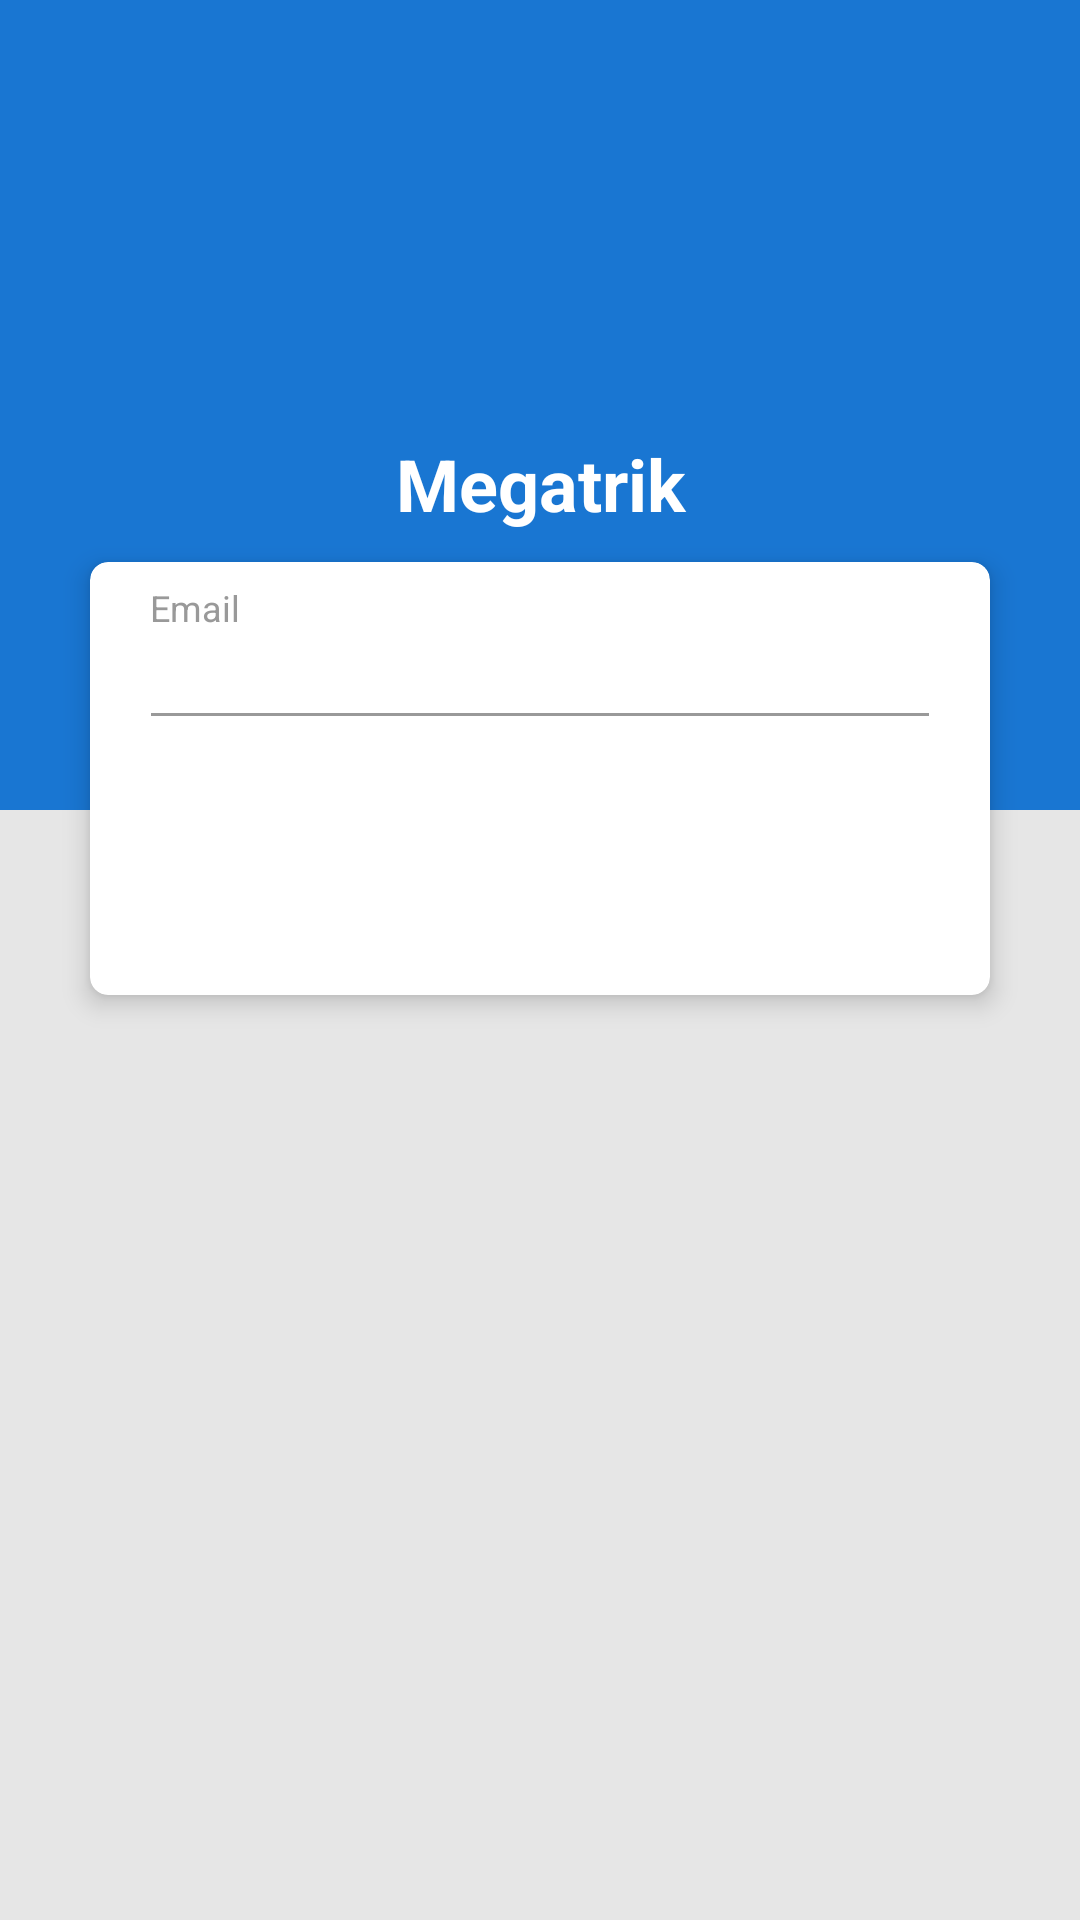

Layout XML and referenced resources for this Android screen:
<!-- AndroidManifest.xml: application theme AppTheme -->
<!-- res/layout/activity_forgot_password.xml -->
<?xml version="1.0" encoding="utf-8"?>
<RelativeLayout xmlns:android="http://schemas.android.com/apk/res/android"
    xmlns:app="http://schemas.android.com/apk/res-auto"
    android:layout_width="match_parent"
    android:layout_height="match_parent"
    android:background="@color/grey_10">

    <View
        android:layout_width="match_parent"
        android:layout_height="270dp"
        android:background="@color/colorPrimary" />

    <LinearLayout
        android:layout_width="match_parent"
        android:layout_height="match_parent"
        android:layout_centerInParent="true"
        android:orientation="vertical"
        android:padding="@dimen/spacing_mlarge">

        <ImageView
            android:layout_width="90dp"
            android:layout_height="90dp"
            android:layout_gravity="center_horizontal"
            android:layout_marginBottom="@dimen/spacing_mlarge"
            android:layout_marginTop="@dimen/spacing_large"
            android:src="@drawable/logo_round"
            android:tint="@android:color/white" />

        <TextView
            android:layout_width="120dp"
            android:layout_height="wrap_content"
            android:textAppearance="@style/TextAppearance.AppCompat.Headline"
            android:layout_gravity="center"
            android:gravity="center"
            android:textStyle="bold"
            android:textColor="@android:color/white"
            android:text="@string/app_name" />

        <android.support.v7.widget.CardView
            android:layout_width="match_parent"
            android:layout_height="wrap_content"
            android:layout_margin="@dimen/spacing_middle"
            android:visibility="visible"
            app:cardCornerRadius="6dp"
            app:cardElevation="5dp">

            <ScrollView
                android:layout_width="match_parent"
                android:layout_height="match_parent">
                <LinearLayout
                    android:layout_width="match_parent"
                    android:layout_height="wrap_content"
                    android:orientation="vertical"
                    android:paddingLeft="@dimen/spacing_mlarge"
                    android:paddingRight="@dimen/spacing_mlarge">

                    <TextView
                        android:layout_width="wrap_content"
                        android:layout_height="wrap_content"
                        android:layout_marginTop="@dimen/spacing_xmedium"
                        android:text="Email"
                        android:textAlignment="center"
                        android:textAppearance="@style/Base.TextAppearance.AppCompat.Caption"
                        android:textColor="@color/grey_40" />

                    <android.support.design.widget.TextInputEditText
                        android:id="@+id/tietEmail"
                        android:layout_width="match_parent"
                        android:layout_height="wrap_content"
                        android:layout_marginLeft="-4dp"
                        android:layout_marginRight="-4dp"
                        android:inputType="textEmailAddress|textAutoCorrect"
                        android:maxLength="50"
                        android:maxLines="1"
                        android:singleLine="true"
                        android:textAppearance="@style/Base.TextAppearance.AppCompat.Small"
                        android:textColor="@color/blue_600"
                        android:textStyle="bold"
                        android:theme="@style/EditText.Grey" />

                    <View
                        android:layout_width="0dp"
                        android:layout_height="@dimen/spacing_medium" />

                    <View
                        android:layout_width="0dp"
                        android:layout_height="@dimen/spacing_mlarge" />

                    <Button
                        android:id="@+id/btForgot"
                        android:layout_width="match_parent"
                        android:layout_height="55dp"
                        android:layout_marginLeft="-4dp"
                        android:layout_marginRight="-4dp"
                        android:layout_marginBottom="@dimen/spacing_medium"
                        android:background="@drawable/btn_rounded_primary"
                        android:text="Reset Password"
                        android:textAllCaps="false"
                        android:textColor="@android:color/white"
                        android:textStyle="bold" />


                </LinearLayout>
            </ScrollView>

        </android.support.v7.widget.CardView>

        <View
            android:layout_width="0dp"
            android:layout_height="@dimen/spacing_large" />

    </LinearLayout>

</RelativeLayout>
<!-- resources referenced by this layout -->
<resources>
  <color name="blue_600">#1E88E5</color>
  <color name="colorPrimary">#1976D2</color>
  <color name="grey_10">#e6e6e6</color>
  <color name="grey_40">#999999</color>
  <dimen name="spacing_large">15dp</dimen>
  <dimen name="spacing_medium">5dp</dimen>
  <dimen name="spacing_middle">10dp</dimen>
  <dimen name="spacing_mlarge">20dp</dimen>
  <dimen name="spacing_xmedium">7dp</dimen>
  <string name="app_name">Megatrik</string>
  <style name="EditText.Grey" parent="@style/AppTheme">
          <item name="colorControlActivated">@color/grey_60</item>
          <item name="colorControlHighlight">@color/grey_60</item>
          <item name="colorControlNormal">@color/grey_40</item>
      </style>
  <style name="AppTheme" parent="Theme.AppCompat.Light.NoActionBar">
          
          <item name="colorPrimary">@color/colorPrimary</item>
          <item name="colorPrimaryDark">@color/colorPrimaryDark</item>
          <item name="colorAccent">@color/colorAccent</item>
          <item name="windowActionModeOverlay">true</item>
          <item name="android:actionModeBackground">@color/blue_grey_600</item>
      </style>
  <color name="grey_60">#666666</color>
  <color name="colorPrimaryDark">#1565C0</color>
  <color name="colorAccent">#FF4081</color>
  <color name="blue_grey_600">#546E7A</color>
</resources>
